Run: headless pygame with SDL's dummy video driver; simulated clock (each Clock.tick advances the game by its frame time, no real sleeping); random seed 0; keys injected as events and as key.get_pressed() state; no mouse input.
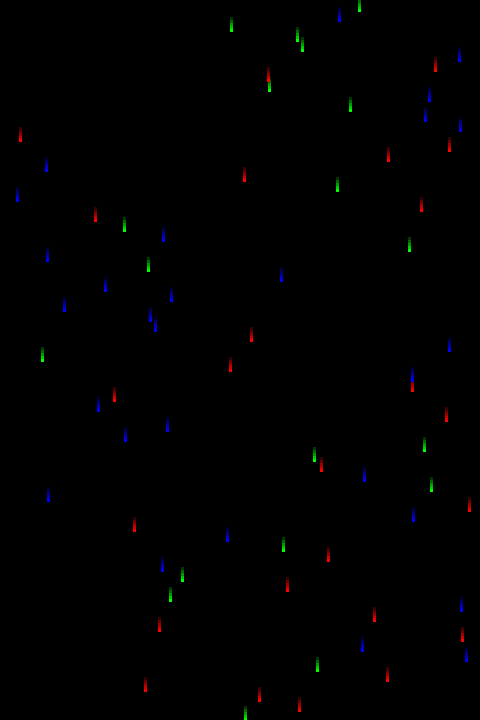
Frame 1 of 4 · flips 1–60 · no input
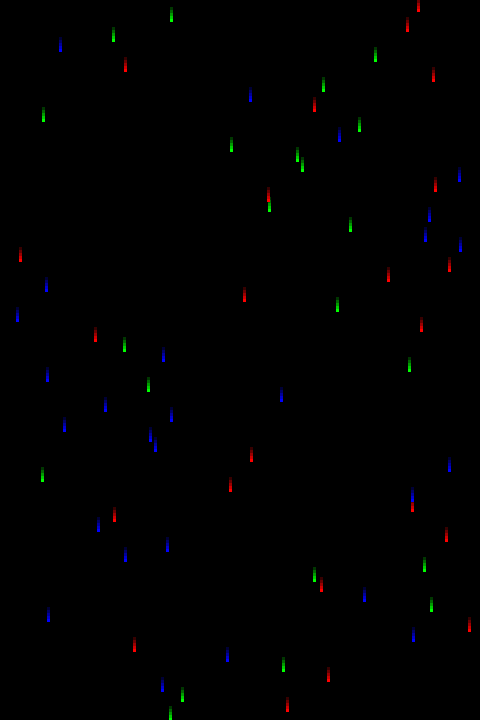
Frame 2 of 4 · flips 61–180 · tapped SPACE, RETURN · held RIGHT (→), D
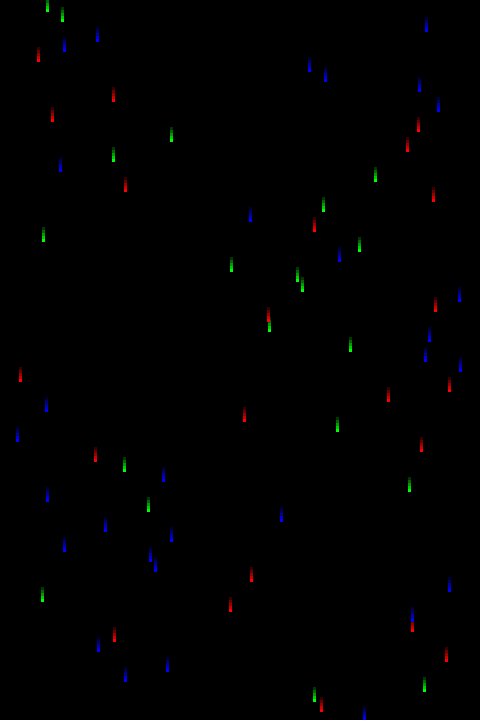
Frame 3 of 4 · flips 181–300 · held DOWN (↓), S
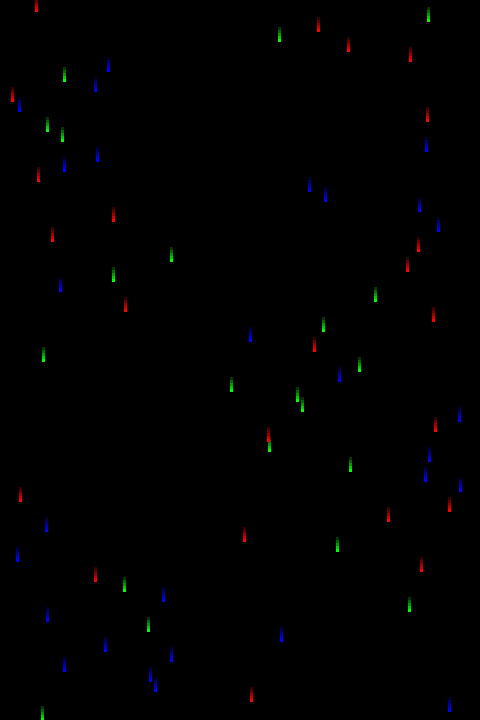
Frame 4 of 4 · flips 301–420 · held LEFT (←), A, UP (↑), W

The pygame program that drew these frames:

#!/usr/bin/env python
import pygame, sys
from pygame.locals import *
from random import randint

### Global Variables
SPRITE_WIDTH = 40
BOARD_WIDTH = SPRITE_WIDTH*12
BOARD_HEIGHT = SPRITE_WIDTH*18
QUIT_STATE = -1
START_MENU_STATE = 0
GAME_STATE = 1

# RGB Color definitions
black = (0, 0, 0)
white = (255, 255, 255)
reds = [(255, 0, 0), (205, 0, 0), (155, 0, 0), (105, 0, 0), (55, 0, 0), (0, 0, 0)]
greens = [(0, 255, 0), (0, 205, 0), (0, 155, 0), (0, 105, 0), (0, 55, 0), (0, 0, 0)]
blues = [(0, 0, 255), (0, 0, 205), (0, 0, 155), (0, 0, 105), (0, 0, 55), (0, 0, 0)]

def draw_text(screen, message, position, textSize = 10):
    font = pygame.font.Font(None, size)
    text = font.render(message, True, white)
    textRect = text.get_rect()
    textRect.centerx = position[0]
    textRect.centery = position[1]
    screen.blit(text, textRect)

##### Background stuff #####
class Background:
    def __init__(self):
        self.things = []
        self.count = 0
        for i in range(BOARD_HEIGHT):
            self.update()
    def update(self):
        for thing in self.things:
            if not thing.update():
                self.things.remove(thing)
        if self.count == 10:
            self.count = 0
            self.things.append(BackgroundThing())
        self.count += 1
    def draw(self, screen):
        screen.fill(black)
        for thing in self.things:
            thing.draw(screen)

class BackgroundThing:
    def __init__(self):
        self.x = randint(0, BOARD_WIDTH-10)
        self.y = 0
        self.width = 3
        rand = randint(0,2)
        if rand == 0:
            self.colors = reds
        elif rand == 1:
            self.colors = greens
        elif rand == 2:
            self.colors = blues
    def update(self):
        if self.y <= BOARD_HEIGHT:
            self.y += 1
            return True
        else:
            return False
    def draw(self, screen):
        for i in range(len(self.colors)):
            rect=(self.x,self.y-self.width*i,self.width,self.width)
            pygame.draw.rect(screen,self.colors[i],rect)

##### Start Menu Loop #####
def start_menu_loop(screen, background, clock):
    while True:
        background.update()
        background.draw(screen)
        for event in pygame.event.get():
            if event.type == QUIT:
                return QUIT_STATE
        pygame.display.update()
        clock.tick(30)

##### Game Loop #####
def game_loop(screen):
    pass

##### Main Loop #####
if __name__ == "__main__":
    pygame.init()
    screen = pygame.display.set_mode((BOARD_WIDTH, BOARD_HEIGHT))
    pygame.display.set_caption("Protect The Institute")
    clock = pygame.time.Clock()
    background = Background()
    state = START_MENU_STATE
    while state != QUIT_STATE:
        if state == START_MENU_STATE:
            state = start_menu_loop(screen, background, clock)
        elif state == GAME_STATE:
            state = game_loop(screen, background, clock)
    pygame.quit()
